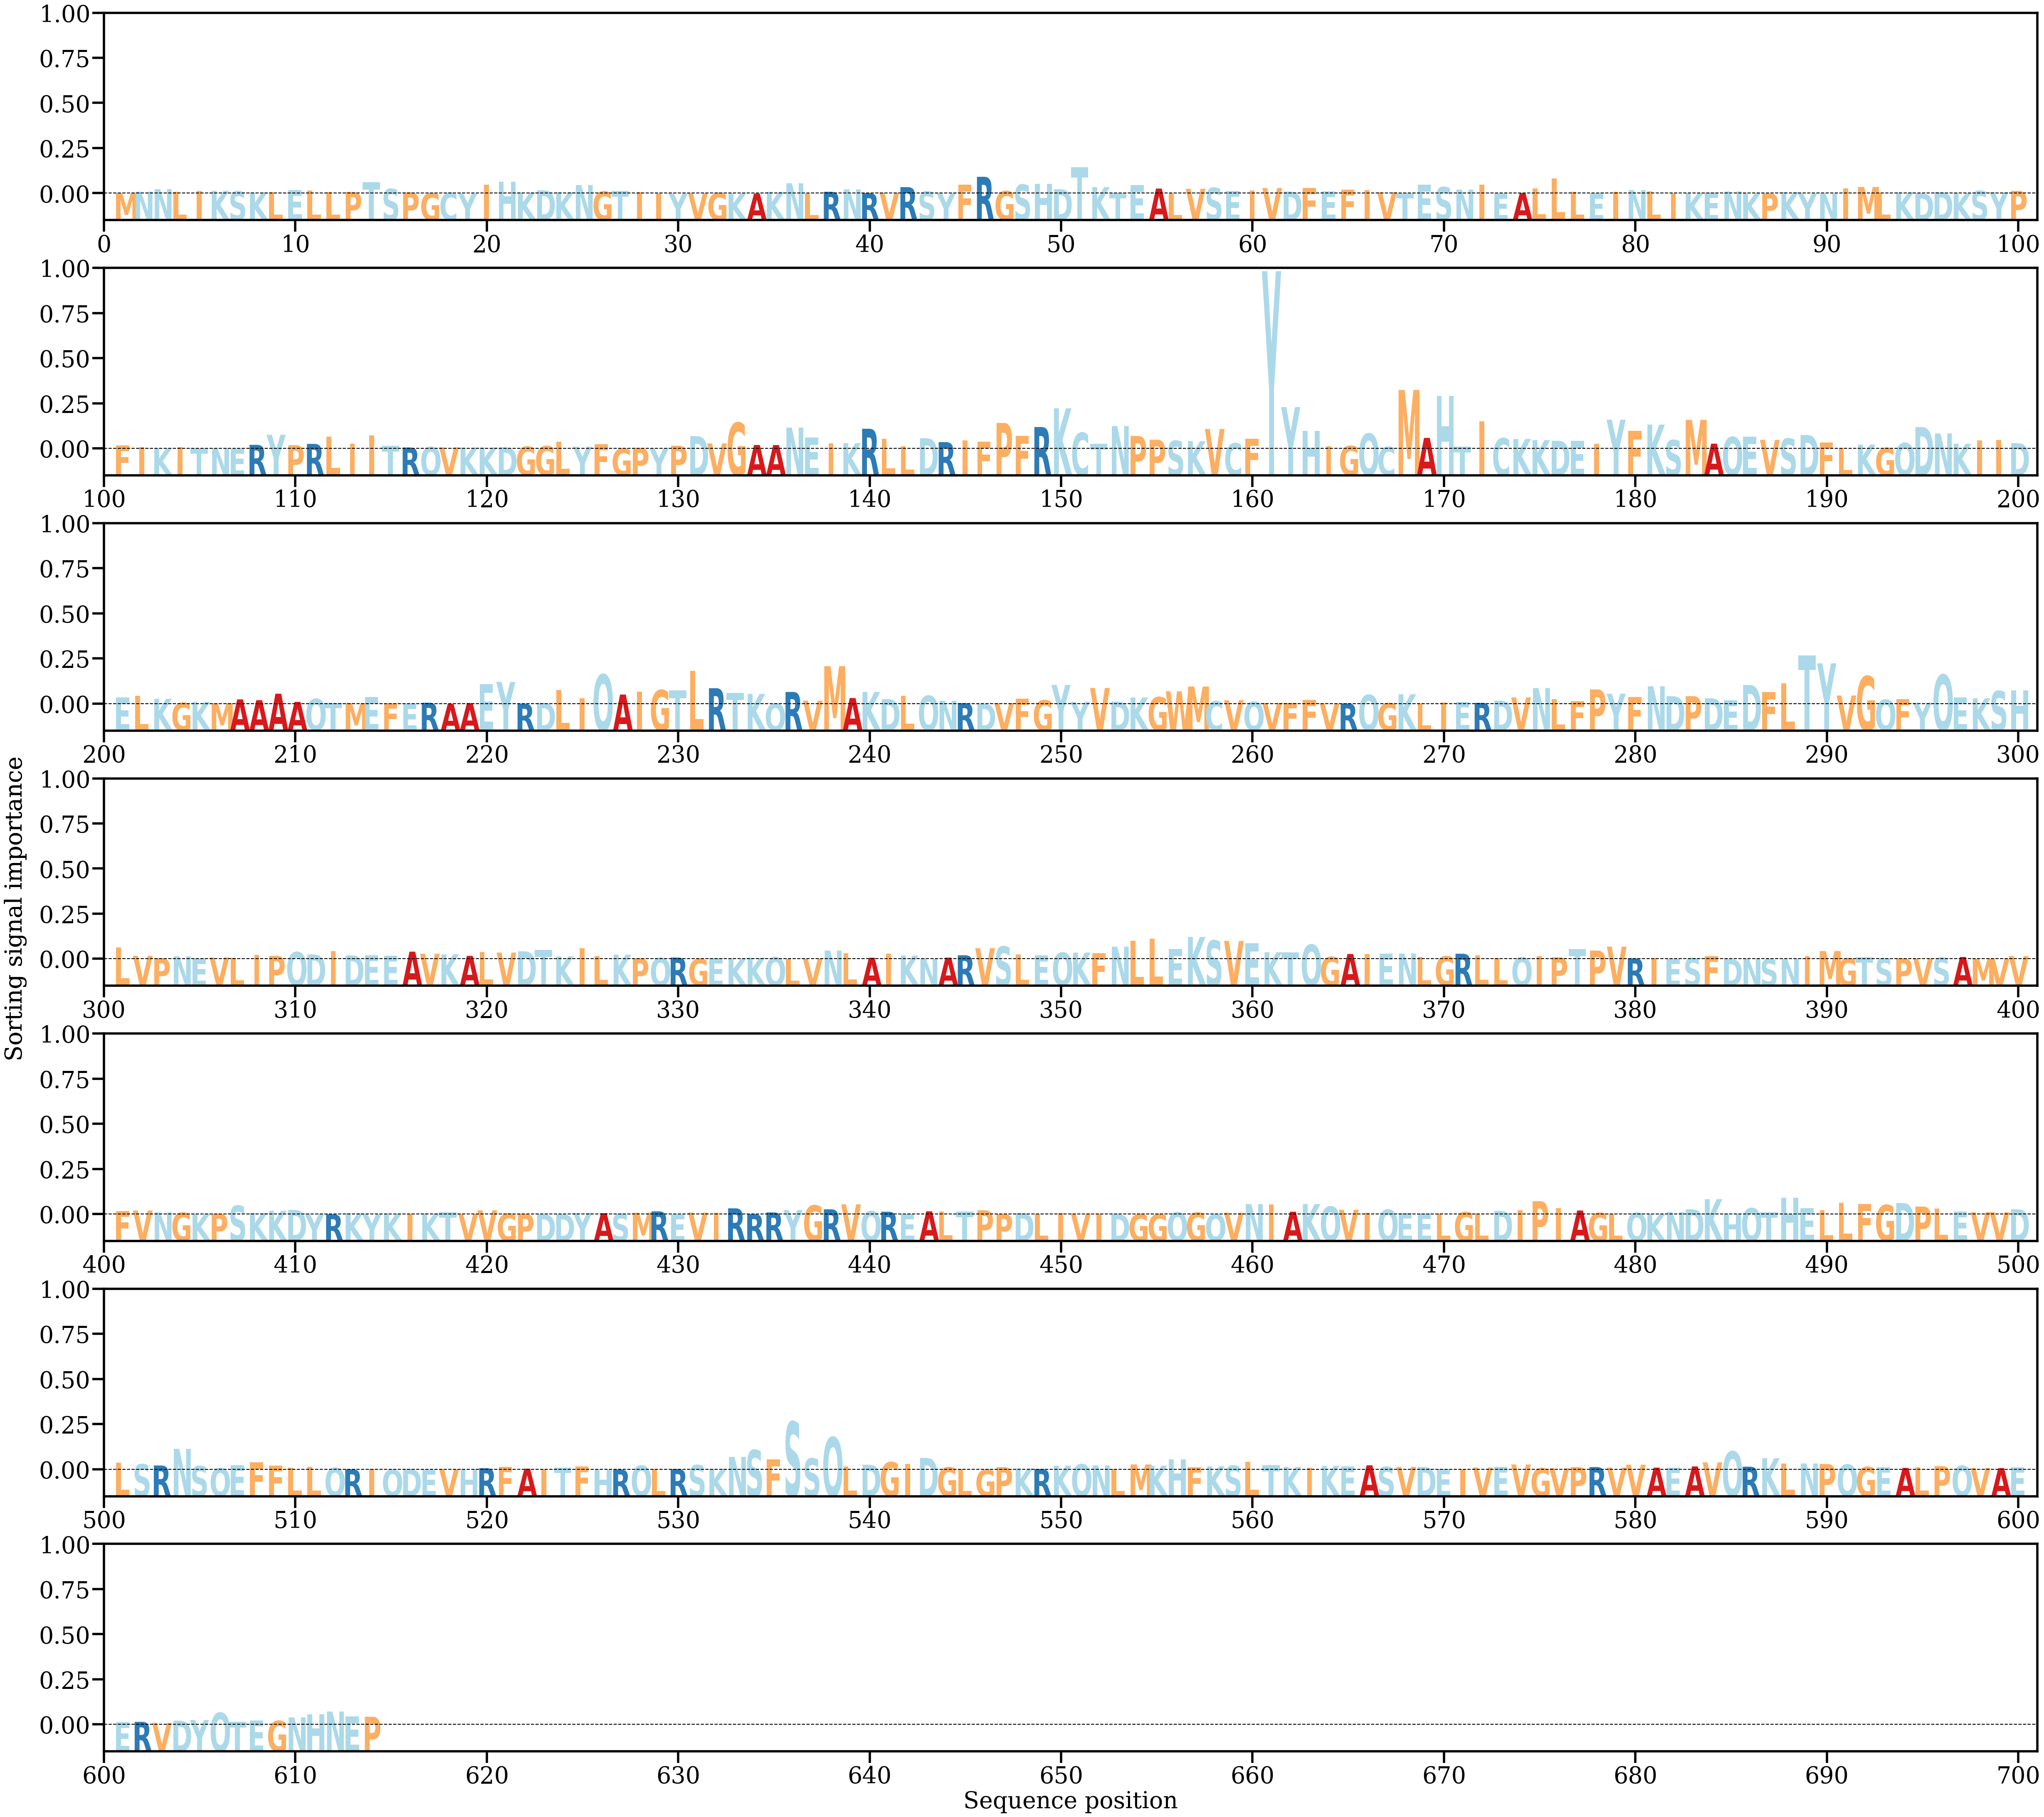

The file beside this chart, header and first rows:
AA, Alpha
M, [0.0001288]
N, [0.00052504]
N, [0.00116019]
L, [0.00045972]
I, [0.00069272]
K, [0.00074824]
S, [0.00061331]
K, [0.00030883]
L, [0.000351]
E, [0.00092359]
L, [0.00079475]
L, [0.00040784]
P, [0.00043804]
T, [0.00300739]
S, [0.00122618]
P, [0.00032122]
G, [0.00012955]
C, [0.00023428]
Y, [2.8519815e-05]
I, [0.00239399]
H, [0.0030648]
K, [0.00030974]
D, [0.00086713]
K, [0.00037799]
N, [0.00223475]
G, [0.00055977]
T, [0.00069931]
I, [0.00036022]
I, [7.4532756e-05]
Y, [3.3913493e-05]
V, [0.00010275]
G, [0.00020144]
K, [4.0992025e-05]
A, [5.834291e-06]
K, [0.00048392]
N, [0.00271438]
L, [5.3080537e-05]
R, [0.00047629]
N, [0.00110268]
R, [0.00010861]
V, [0.00027342]
R, [0.00170177]
S, [0.00058717]
Y, [0.00017382]
F, [0.00230111]
R, [0.00441066]
G, [0.00066475]
S, [0.00235718]
H, [0.00252434]
D, [0.00115582]
T, [0.00696949]
K, [0.00171414]
T, [0.00013981]
E, [0.0022232]
A, [0.00132076]
L, [4.335022e-05]
V, [0.00125821]
S, [0.00151088]
E, [0.00065242]
I, [0.00080435]
... 554 more rows
